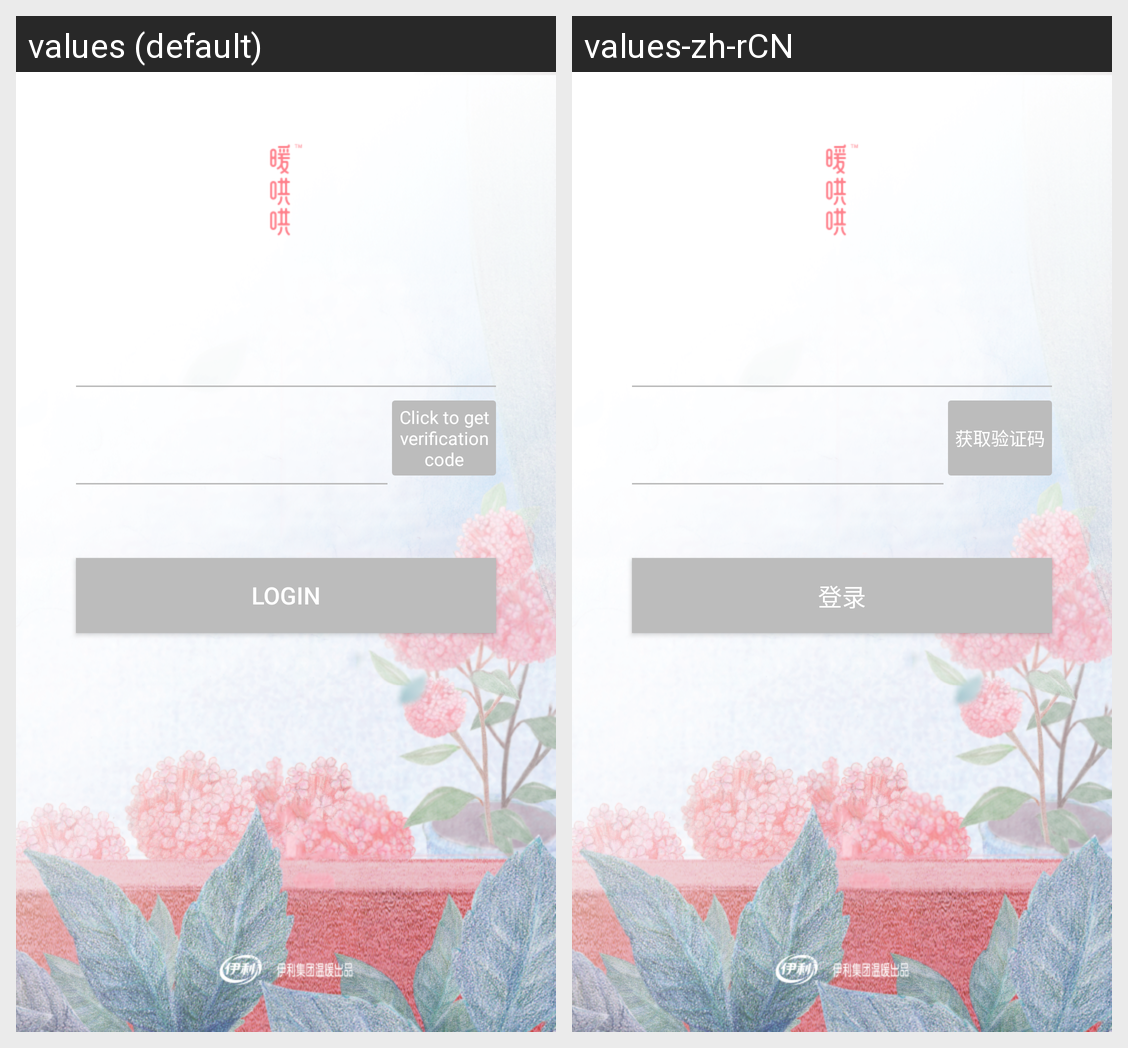

This grid shows one Android layout under two languages. Give, for every string resource on the screen, its name, the default text and each shown locale's text.
Android screen res/layout/activity_login.xml rendered under 2 locales, left to right: values (default), values-zh-rCN. Device: Nexus 5 (rendered at 1080×1920; each locale shown at half size, 540×960, under a caption strip naming it); theme Theme.AppCompat.Light.NoActionBar.fullScreen.
Strings drawn on this screen, with the default value and each locale's value (text and hints the layout hard-codes, and strings that could not be matched under every locale, appear in the picture but are not listed):

getcode
  values: Click to get verification code
  values-zh-rCN: 获取验证码

login
  values: login
  values-zh-rCN: 登录
